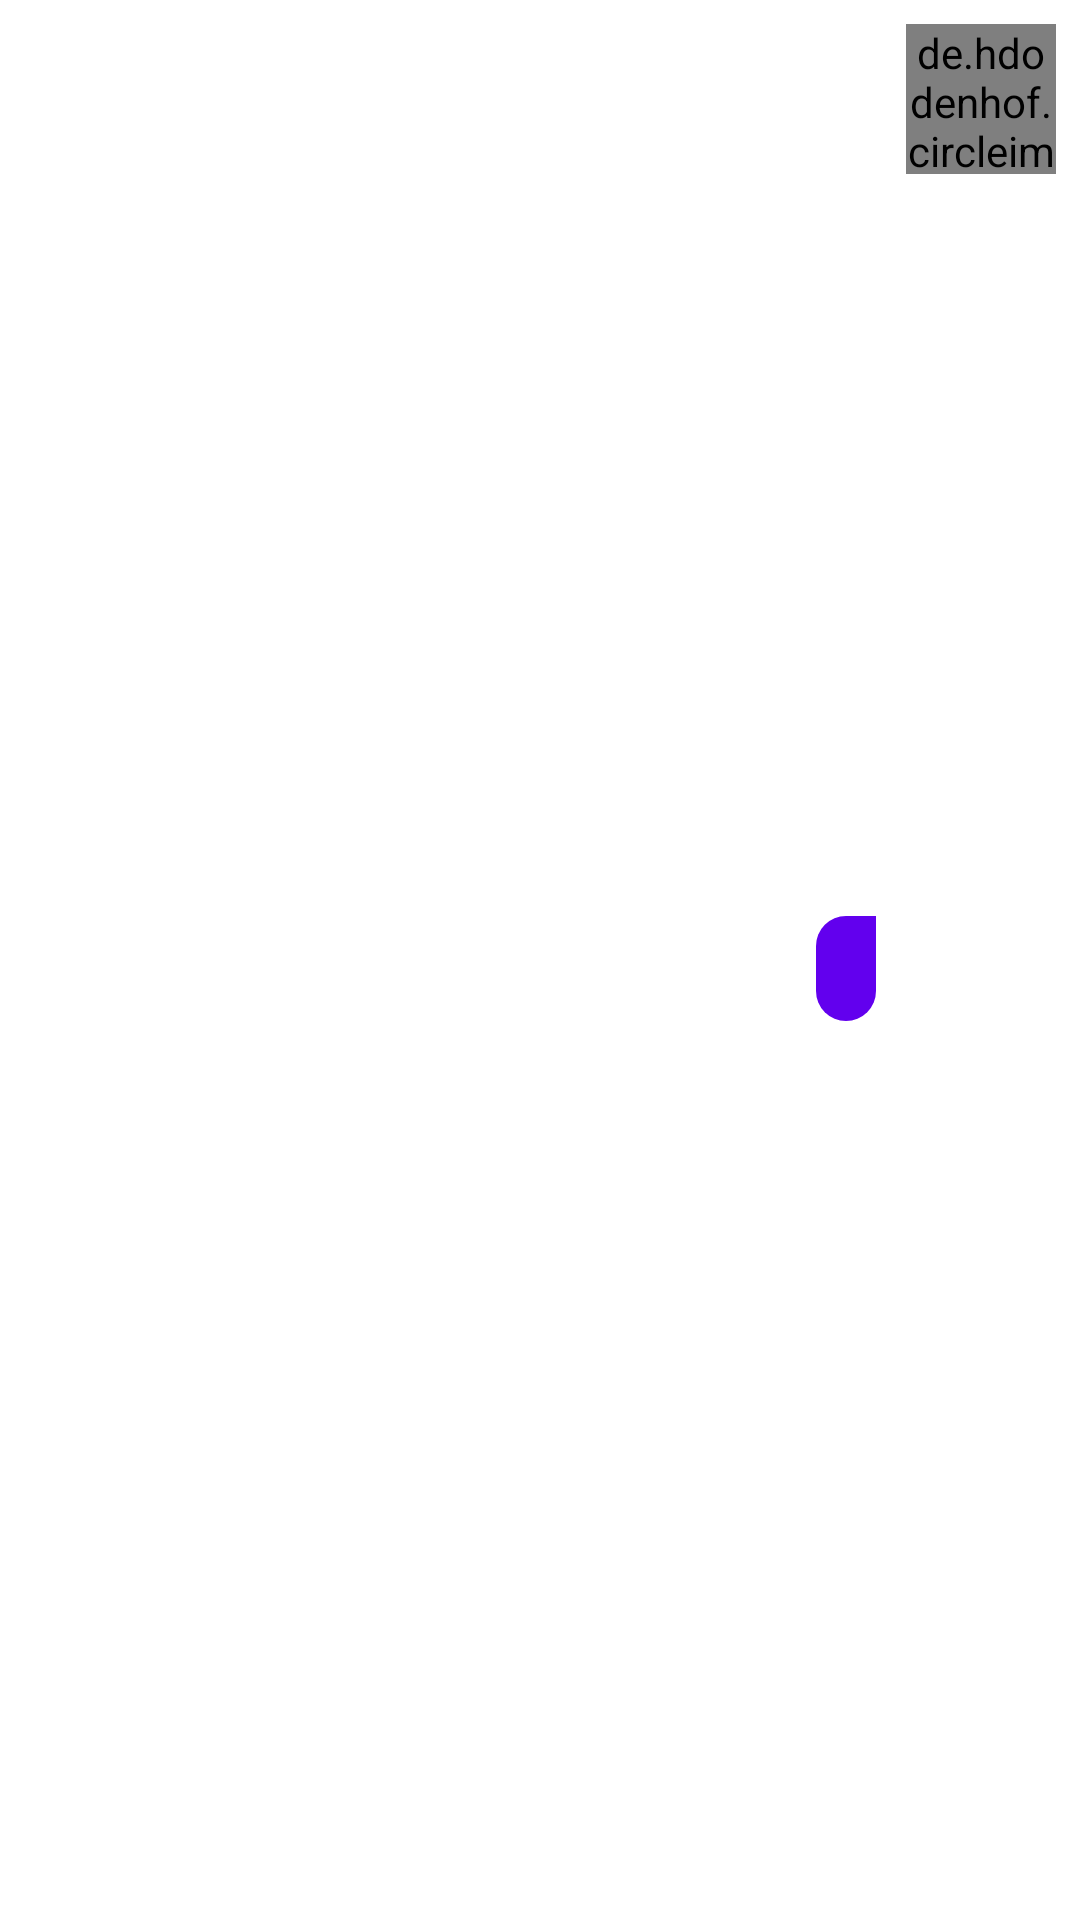

Reconstruct the res/layout file that produces this screen, plus the resources it refers to.
<!-- AndroidManifest.xml: application theme Theme.NearBuddy -->
<!-- res/layout/chat_message_user1.xml -->
<?xml version="1.0" encoding="utf-8"?>
<LinearLayout xmlns:android="http://schemas.android.com/apk/res/android"
    android:layout_width="match_parent"
    android:layout_height="wrap_content"
    xmlns:app="http://schemas.android.com/apk/res-auto"
    android:gravity="end"
    android:layout_gravity="end"
    android:orientation="horizontal"
    android:padding="8dp">


    <TextView
        android:id="@+id/user1_message"
        android:layout_gravity="end|center_vertical"
        android:maxWidth="250dp"
        android:paddingHorizontal="10dp"
        android:paddingVertical="8dp"
        android:layout_marginTop="5dp"
        android:layout_marginBottom="2dp"
        android:background="@drawable/text_background_user1"
        android:textColor="@color/white"
        android:justificationMode="inter_word"
        android:text=""
        android:layout_width="wrap_content"
        android:layout_height="wrap_content" />

    <de.hdodenhof.circleimageview.CircleImageView
        android:id="@+id/author1ProfilePic"
        android:layout_width="50dp"
        android:layout_height="50dp"
        android:layout_marginStart="10dp"
        android:src="@drawable/profile_pic"
        android:textStyle="bold" />



</LinearLayout>
<!-- resources referenced by this layout -->
<resources>
  <color name="white">#FFFFFFFF</color>
  <!-- drawable profile_pic: png bitmap (drawable, 697931 bytes) -->
  <!-- drawable text_background_user1 (drawable) -->
  <?xml version="1.0" encoding="utf-8"?>
  <shape xmlns:android="http://schemas.android.com/apk/res/android">
  
      <solid android:color="#6200EE"/>
      <corners android:topLeftRadius="18dp" android:bottomLeftRadius="18dp" android:bottomRightRadius="18dp" android:topRightRadius="0dp"/>
  </shape>
  <style name="Theme.NearBuddy" parent="Theme.MaterialComponents.DayNight.DarkActionBar">
          
          <item name="colorPrimary">@color/purple_500</item>
          <item name="colorPrimaryVariant">@color/purple_700</item>
          <item name="colorOnPrimary">@color/white</item>
          
          <item name="colorSecondary">@color/teal_200</item>
          <item name="colorSecondaryVariant">@color/teal_700</item>
          <item name="colorOnSecondary">@color/black</item>
          
          <item name="android:statusBarColor">?attr/colorPrimaryVariant</item>
          
      </style>
  <color name="purple_500">#FF6200EE</color>
  <color name="purple_700">#FF3700B3</color>
  <color name="teal_200">#FF03DAC5</color>
  <color name="teal_700">#FF018786</color>
  <color name="black">#FF000000</color>
</resources>
